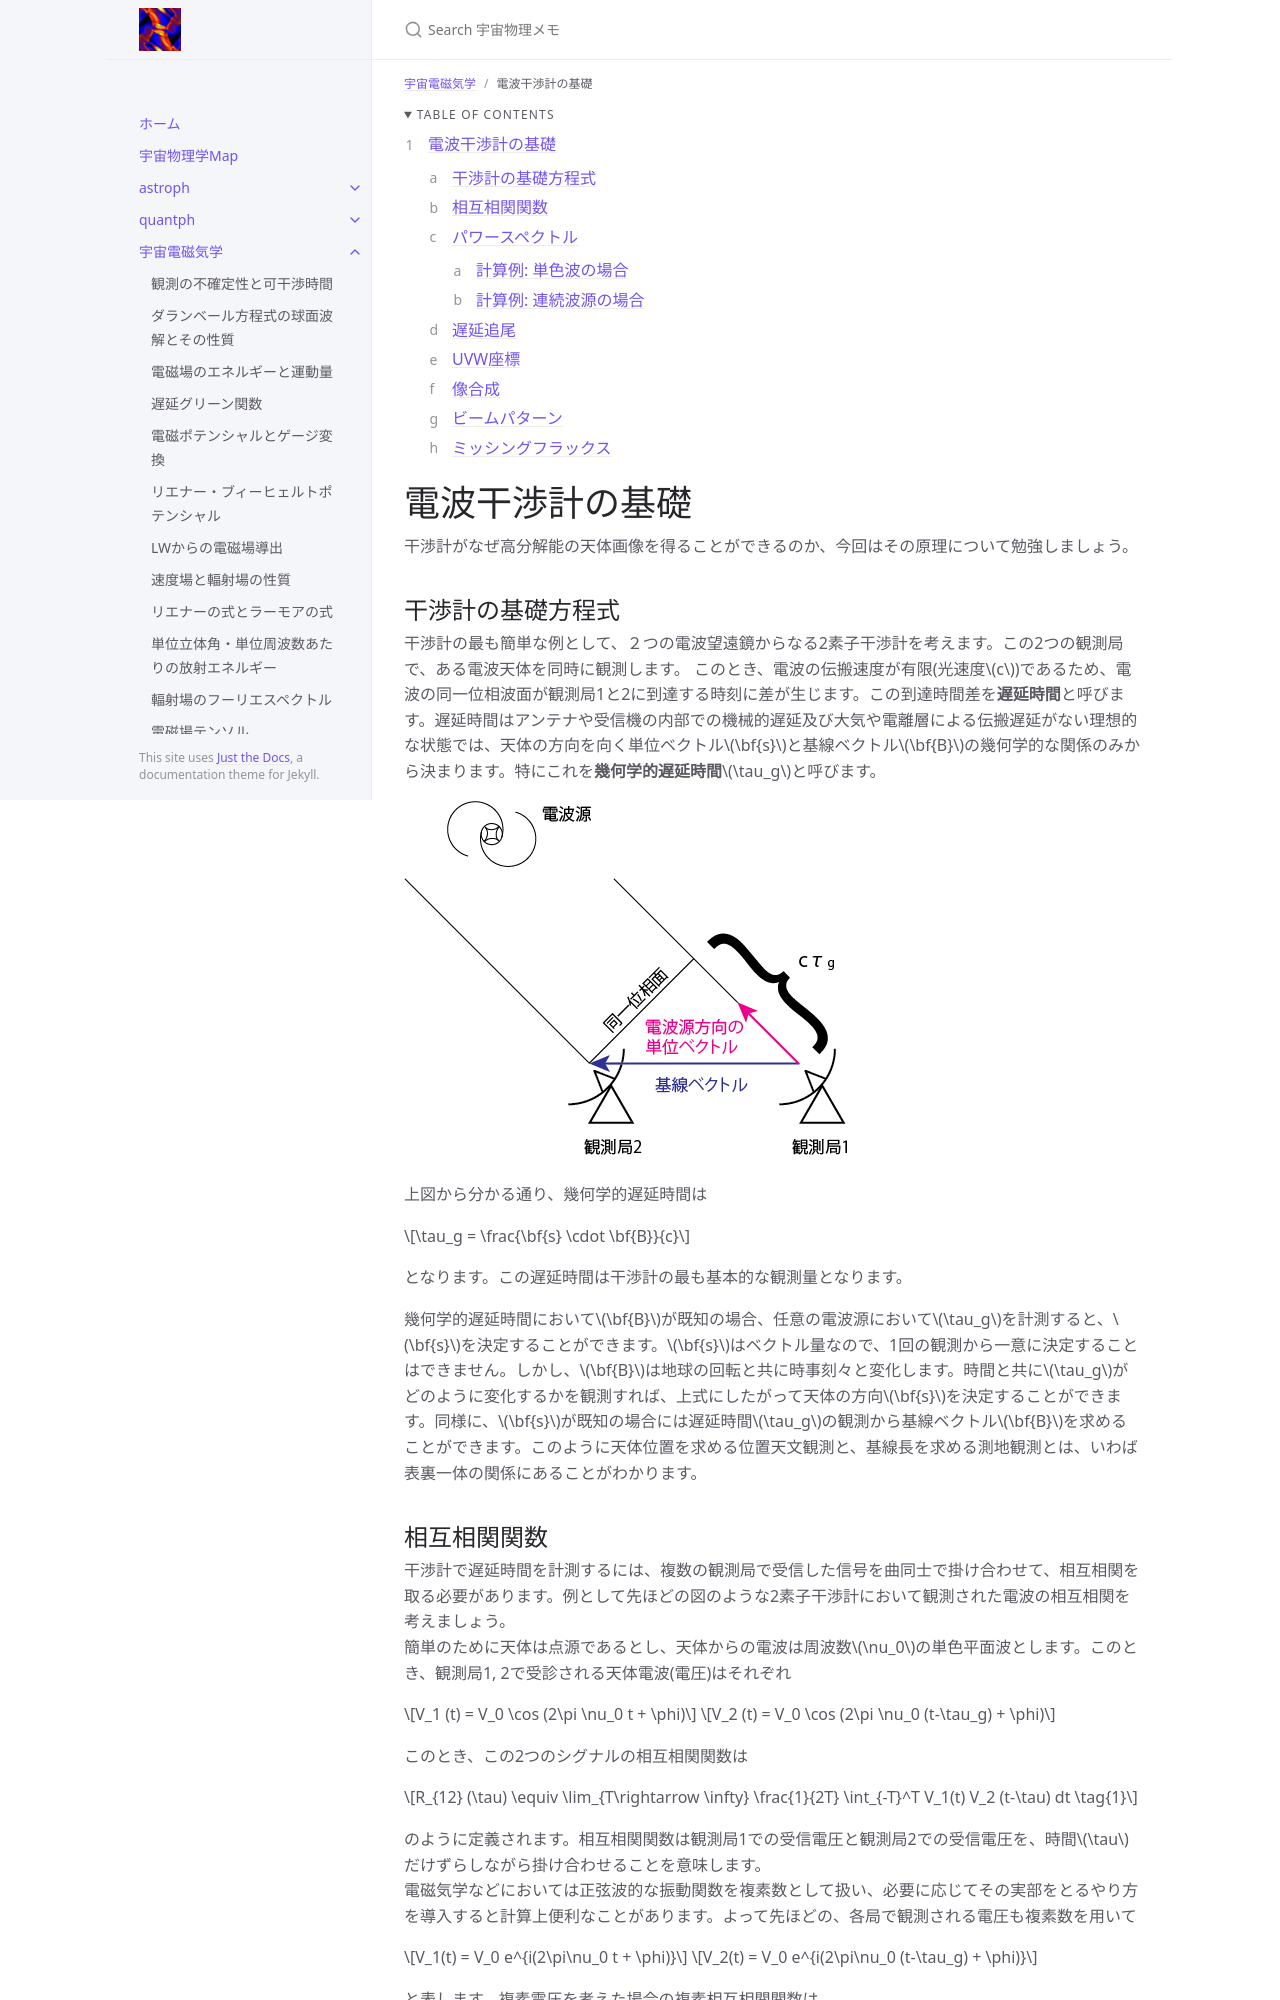

repository: github-nakasho/github-nakasho.github.io · page: astroelec/interferometer.html · generator: jekyll

---
layout: default
title: 電波干渉計の基礎
parent: 宇宙電磁気学
math: mathjax3
permalink: /astroelec/interferometer
nav_order: 34
---

{: .no_toc }

<details open markdown="block">
  <summary>
    Table of contents
  </summary>
  {: .text-delta }
1. TOC
{:toc}
</details>

{% include adsense.html %}

# 電波干渉計の基礎

干渉計がなぜ高分解能の天体画像を得ることができるのか、今回はその原理について勉強しましょう。

## 干渉計の基礎方程式

干渉計の最も簡単な例として、２つの電波望遠鏡からなる2素子干渉計を考えます。この2つの観測局で、ある電波天体を同時に観測します。
このとき、電波の伝搬速度が有限(光速度$$c$$)であるため、電波の同一位相波面が観測局1と2に到達する時刻に差が生じます。この到達時間差を**遅延時間**と呼びます。遅延時間はアンテナや受信機の内部での機械的遅延及び大気や電離層による伝搬遅延がない理想的な状態では、天体の方向を向く単位ベクトル$$\bf{s}$$と基線ベクトル$$\bf{B}$$の幾何学的な関係のみから決まります。特にこれを**幾何学的遅延時間**$$\tau_g$$と呼びます。

![幾何学的遅延時間](/assets/images/astroelec/b_s.png)

上図から分かる通り、幾何学的遅延時間は

$$
\tau_g = \frac{\bf{s} \cdot \bf{B}}{c}
$$

となります。この遅延時間は干渉計の最も基本的な観測量となります。

幾何学的遅延時間において$$\bf{B}$$が既知の場合、任意の電波源において$$\tau_g$$を計測すると、$$\bf{s}$$を決定することができます。$$\bf{s}$$はベクトル量なので、1回の観測から一意に決定することはできません。しかし、$$\bf{B}$$は地球の回転と共に時事刻々と変化します。時間と共に$$\tau_g$$がどのように変化するかを観測すれば、上式にしたがって天体の方向$$\bf{s}$$を決定することができます。同様に、$$\bf{s}$$が既知の場合には遅延時間$$\tau_g$$の観測から基線ベクトル$$\bf{B}$$を求めることができます。このように天体位置を求める位置天文観測と、基線長を求める測地観測とは、いわば表裏一体の関係にあることがわかります。

## 相互相関関数

干渉計で遅延時間を計測するには、複数の観測局で受信した信号を曲同士で掛け合わせて、相互相関を取る必要があります。例として先ほどの図のような2素子干渉計において観測された電波の相互相関を考えましょう。  
簡単のために天体は点源であるとし、天体からの電波は周波数$$\nu_0$$の単色平面波とします。このとき、観測局1, 2で受診される天体電波(電圧)はそれぞれ

$$
V_1 (t) = V_0 \cos (2\pi \nu_0 t + \phi)
$$

$$
V_2 (t) = V_0 \cos (2\pi \nu_0 (t-\tau_g) + \phi)
$$

このとき、この2つのシグナルの相互相関関数は

$$
R_{12} (\tau) 
\equiv \lim_{T\rightarrow \infty} \frac{1}{2T} \int_{-T}^T V_1(t) V_2 (t-\tau) dt \tag{1}
$$

のように定義されます。相互相関関数は観測局1での受信電圧と観測局2での受信電圧を、時間$$\tau$$だけずらしながら掛け合わせることを意味します。  
電磁気学などにおいては正弦波的な振動関数を複素数として扱い、必要に応じてその実部をとるやり方を導入すると計算上便利なことがあります。よって先ほどの、各局で観測される電圧も複素数を用いて

$$
V_1(t) 
=  V_0 e^{i(2\pi\nu_0 t + \phi)}
$$

$$
V_2(t) 
= V_0 e^{i(2\pi\nu_0 (t-\tau_g) + \phi)}
$$

と表します。複素電圧を考えた場合の複素相互相関関数は

$$
C_{12} (\tau) 
= \lim_{T \rightarrow \infty} \frac{1}{2T} \int_{-T}^T V_1 (t) V_2^\ast (t-\tau) dt
$$

以上より、$$C_{12}$$を計算すると

$$
C_{12}(\tau) 
= \lim_{T \rightarrow \infty} \frac{1}{2T} \int_{-T}^T V_0^2 e^{i(2\pi \nu_0 t + \phi)} e^{-i (2\pi \nu_0 (t-\tau-\tau_g) + \phi)} dt 
= \lim_{T \rightarrow \infty} \frac{1}{2T} \int_{-T}^T V_0^2 e^{2\pi i \nu_0 (\tau + \tau_g)} dt 
= V_0^2 e^{2\pi i \nu_0 (\tau + \tau_g)} 
$$

を得ます。$$C_{12}$$のうち、振幅が天体電波強度の情報を、位相が遅延時間の情報を持っていることがわかります。このように、複素数で記述された相互相関を複素相互相関関数と呼び、このような処理を行う相関器を複素相関器と呼びます。
